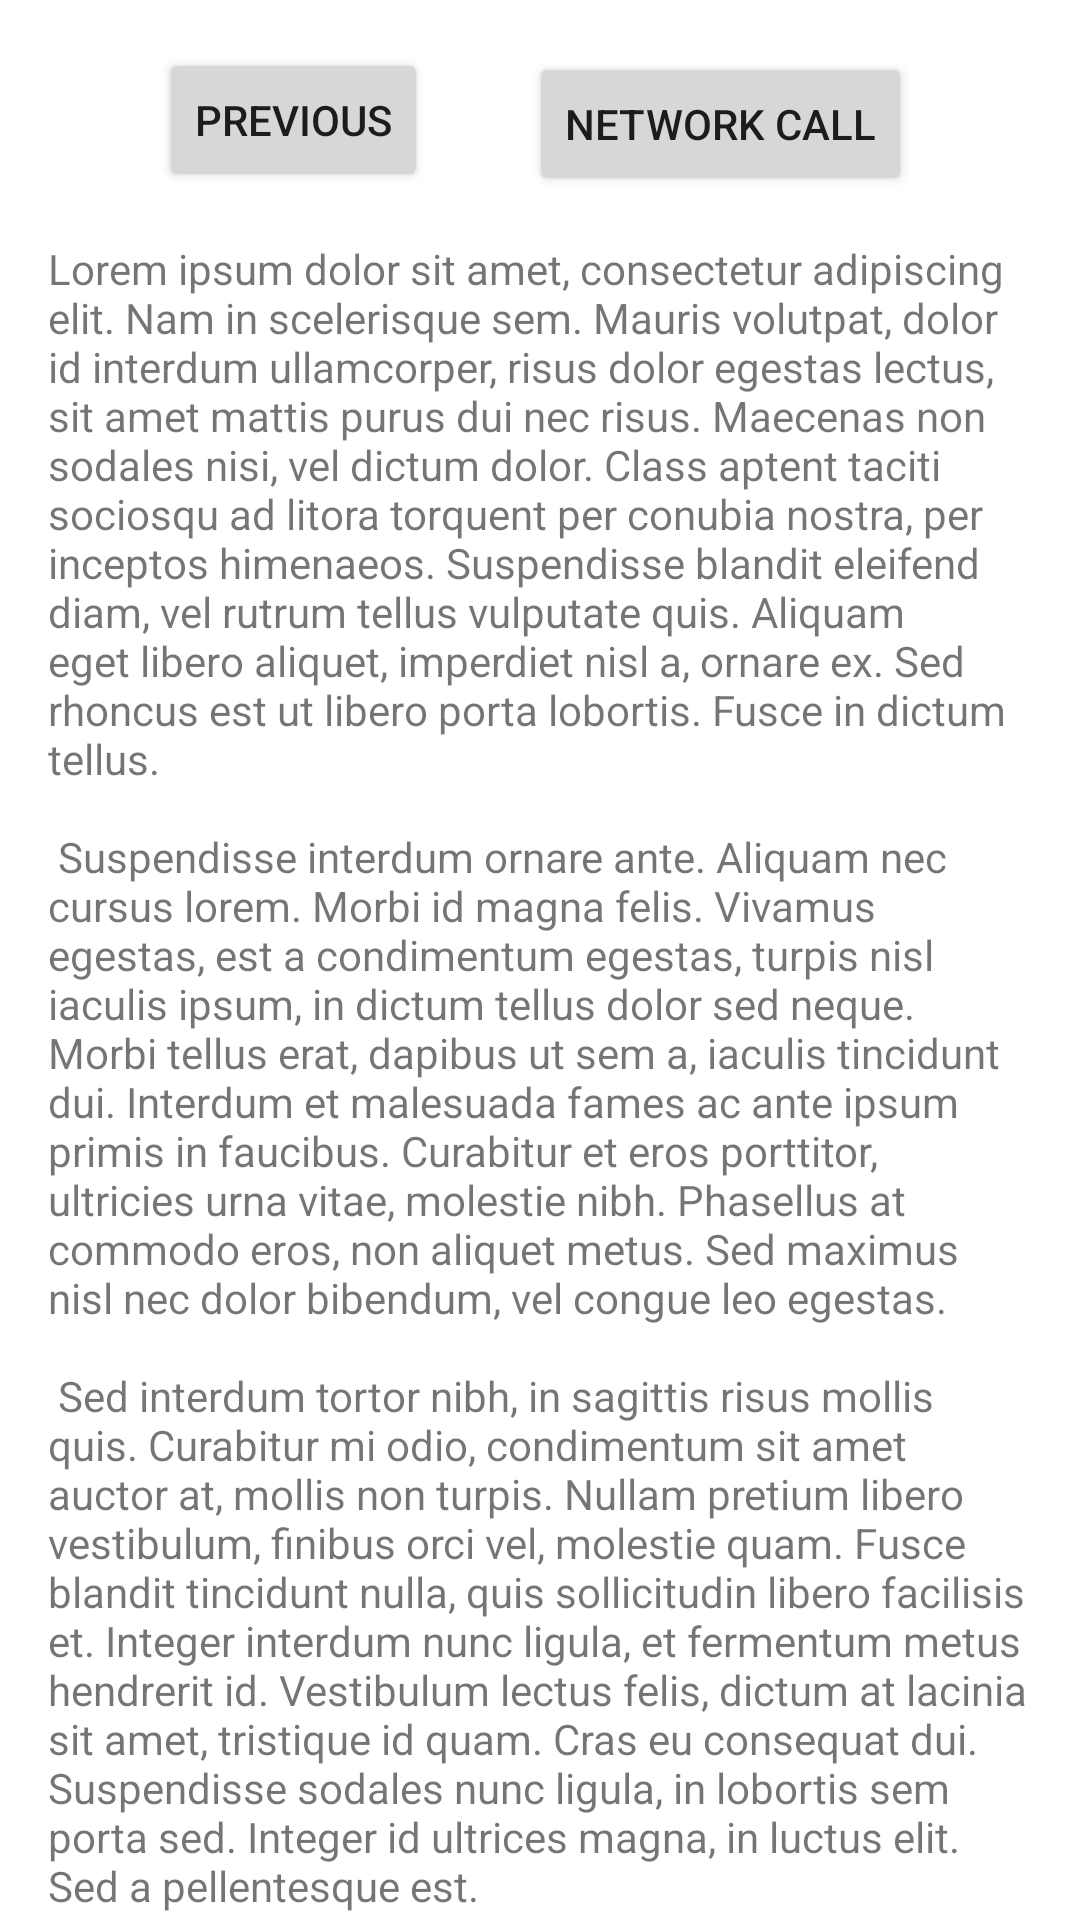

Here is an Android app screen rendered from its layout file. Give the layout XML and the strings, colors and styles it references.
<!-- AndroidManifest.xml: application theme Theme.TODO -->
<!-- res/layout/fragment_second.xml -->
<?xml version="1.0" encoding="utf-8"?>
<androidx.core.widget.NestedScrollView xmlns:android="http://schemas.android.com/apk/res/android"
        xmlns:app="http://schemas.android.com/apk/res-auto"
        xmlns:tools="http://schemas.android.com/tools"
        android:layout_width="match_parent"
        android:layout_height="match_parent"
        tools:context=".SecondFragment">

    <androidx.constraintlayout.widget.ConstraintLayout
            android:layout_width="match_parent"
            android:layout_height="match_parent"
            android:padding="16dp">

        <Button
                android:id="@+id/button_second"
                android:layout_width="wrap_content"
                android:layout_height="wrap_content"
                android:text="@string/previous"
                app:layout_constraintTop_toTopOf="parent"
                app:layout_constraintEnd_toEndOf="parent"
                app:layout_constraintStart_toStartOf="parent"
                app:layout_constraintBottom_toTopOf="@id/textview_second"
                app:layout_constraintHorizontal_bias="0.155" />

        <TextView
                android:id="@+id/textview_second"
                android:layout_width="wrap_content"
                android:layout_height="wrap_content"
                android:layout_marginTop="16dp"
                android:text="@string/lorem_ipsum"
                app:layout_constraintTop_toBottomOf="@id/button_second"
                app:layout_constraintEnd_toEndOf="parent"
                app:layout_constraintStart_toStartOf="parent"
                app:layout_constraintBottom_toBottomOf="parent" />

        <Button
                android:text="@string/network_call"
                android:layout_width="wrap_content"
                android:layout_height="wrap_content"
                android:id="@+id/network_call_button"
                android:minHeight="48dp"
                app:layout_constraintTop_toTopOf="parent"
                app:layout_constraintEnd_toEndOf="parent"
                app:layout_constraintStart_toStartOf="parent"
                app:layout_constraintBottom_toTopOf="@id/textview_second"
                app:layout_constraintHorizontal_bias="0.8"
                app:layout_constraintVertical_bias="0.093" />
    </androidx.constraintlayout.widget.ConstraintLayout>
</androidx.core.widget.NestedScrollView>
<!-- resources referenced by this layout -->
<resources>
  <string name="lorem_ipsum">
          Lorem ipsum dolor sit amet, consectetur adipiscing elit. Nam in scelerisque sem. Mauris
          volutpat, dolor id interdum ullamcorper, risus dolor egestas lectus, sit amet mattis purus
          dui nec risus. Maecenas non sodales nisi, vel dictum dolor. Class aptent taciti sociosqu ad
          litora torquent per conubia nostra, per inceptos himenaeos. Suspendisse blandit eleifend
          diam, vel rutrum tellus vulputate quis. Aliquam eget libero aliquet, imperdiet nisl a,
          ornare ex. Sed rhoncus est ut libero porta lobortis. Fusce in dictum tellus.\n\n
          Suspendisse interdum ornare ante. Aliquam nec cursus lorem. Morbi id magna felis. Vivamus
          egestas, est a condimentum egestas, turpis nisl iaculis ipsum, in dictum tellus dolor sed
          neque. Morbi tellus erat, dapibus ut sem a, iaculis tincidunt dui. Interdum et malesuada
          fames ac ante ipsum primis in faucibus. Curabitur et eros porttitor, ultricies urna vitae,
          molestie nibh. Phasellus at commodo eros, non aliquet metus. Sed maximus nisl nec dolor
          bibendum, vel congue leo egestas.\n\n
          Sed interdum tortor nibh, in sagittis risus mollis quis. Curabitur mi odio, condimentum sit
          amet auctor at, mollis non turpis. Nullam pretium libero vestibulum, finibus orci vel,
          molestie quam. Fusce blandit tincidunt nulla, quis sollicitudin libero facilisis et. Integer
          interdum nunc ligula, et fermentum metus hendrerit id. Vestibulum lectus felis, dictum at
          lacinia sit amet, tristique id quam. Cras eu consequat dui. Suspendisse sodales nunc ligula,
          in lobortis sem porta sed. Integer id ultrices magna, in luctus elit. Sed a pellentesque
          est.\n\n
          Aenean nunc velit, lacinia sed dolor sed, ultrices viverra nulla. Etiam a venenatis nibh.
          Morbi laoreet, tortor sed facilisis varius, nibh orci rhoncus nulla, id elementum leo dui
          non lorem. Nam mollis ipsum quis auctor varius. Quisque elementum eu libero sed commodo. In
          eros nisl, imperdiet vel imperdiet et, scelerisque a mauris. Pellentesque varius ex nunc,
          quis imperdiet eros placerat ac. Duis finibus orci et est auctor tincidunt. Sed non viverra
          ipsum. Nunc quis augue egestas, cursus lorem at, molestie sem. Morbi a consectetur ipsum, a
          placerat diam. Etiam vulputate dignissim convallis. Integer faucibus mauris sit amet finibus
          convallis.\n\n
          Phasellus in aliquet mi. Pellentesque habitant morbi tristique senectus et netus et
          malesuada fames ac turpis egestas. In volutpat arcu ut felis sagittis, in finibus massa
          gravida. Pellentesque id tellus orci. Integer dictum, lorem sed efficitur ullamcorper,
          libero justo consectetur ipsum, in mollis nisl ex sed nisl. Donec maximus ullamcorper
          sodales. Praesent bibendum rhoncus tellus nec feugiat. In a ornare nulla. Donec rhoncus
          libero vel nunc consequat, quis tincidunt nisl eleifend. Cras bibendum enim a justo luctus
          vestibulum. Fusce dictum libero quis erat maximus, vitae volutpat diam dignissim.
      </string>
  <string name="network_call">Network call</string>
  <string name="previous">Previous</string>
  <style name="Theme.TODO" parent="Theme.MaterialComponents.DayNight.DarkActionBar">
          
          <item name="windowActionBar">false</item>
          
          <item name="windowNoTitle">true</item>
          
          <item name="colorPrimary">@color/purple_500</item>
          <item name="colorPrimaryVariant">@color/purple_700</item>
          <item name="colorOnPrimary">@color/white</item>
          
          <item name="colorSecondary">@color/teal_200</item>
          <item name="colorSecondaryVariant">@color/teal_700</item>
          <item name="colorOnSecondary">@color/black</item>
          
          <item name="android:statusBarColor">?attr/colorPrimaryVariant</item>
          
      </style>
  <!-- not gathered from this repository: default colours our renderer supplied (Android Studio template values) -->
  <color name="purple_500">#FF6200EE</color>
  <color name="purple_700">#FF3700B3</color>
  <color name="teal_200">#FF03DAC5</color>
  <color name="teal_700">#FF018786</color>
  <color name="black">#FF000000</color>
  <color name="white">#FFFFFFFF</color>
</resources>
